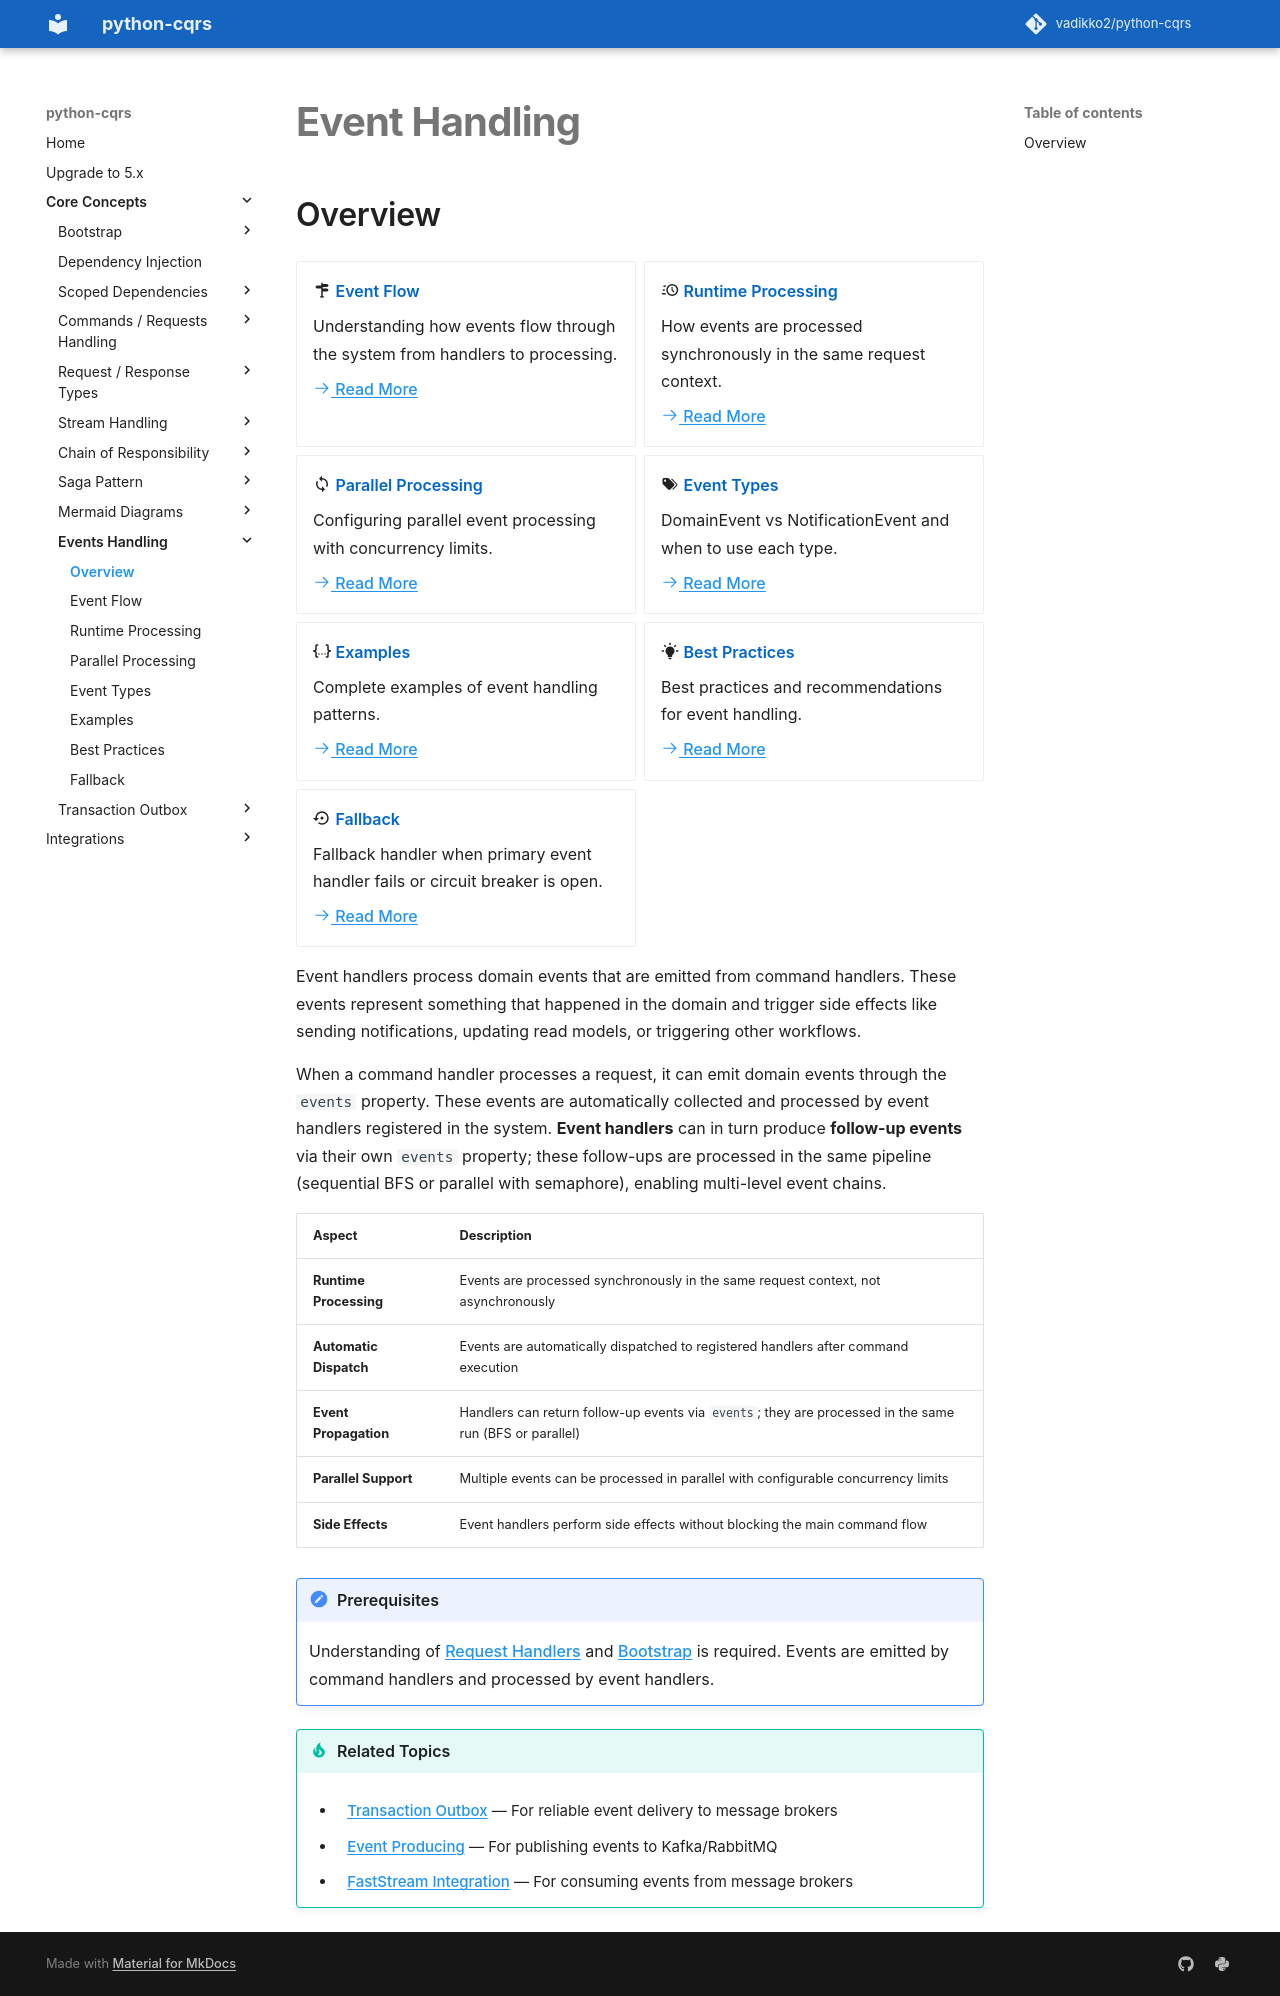

repository: pypatterns/python-cqrs-mkdocs · page: 4.0/event_handler/index.html · generator: mkdocs

---
title: Event Handling in python-cqrs
description: Domain and notification event handling in python-cqrs with runtime, parallel processing, and best practices.
---

# Event Handling

Coding agents build a domain event or a notification with [cqrs-eda](https://github.com/pypatterns/python-cqrs/blob/feat/111-agent-skills/skills/cqrs-eda/SKILL.md). The outbox, the inbox, and parallel domain handlers are in that same skill. The catalog is [Agent skills](../skills.md).

[Testing a domain event](../testing/domain_event.md) records the handler on `handled`, not `published`.

## Overview

<div class="grid cards" markdown>

-   :material-routes: **Event Flow**

    Understanding how events flow through the system from handlers to processing.

    [:octicons-arrow-right-24: Read More](event_flow.md)

-   :material-clock-fast: **Runtime Processing**

    How events are processed synchronously in the same request context.

    [:octicons-arrow-right-24: Read More](runtime_processing.md)

-   :material-sync: **Parallel Processing**

    Configuring parallel event processing with concurrency limits.

    [:octicons-arrow-right-24: Read More](parallel_processing.md)

-   :material-tag-multiple: **Event Types**

    DomainEvent vs NotificationEvent and when to use each type.

    [:octicons-arrow-right-24: Read More](event_types.md)

-   :material-code-json: **Examples**

    Complete examples of event handling patterns.

    [:octicons-arrow-right-24: Read More](examples.md)

-   :material-lightbulb-on: **Best Practices**

    Best practices and recommendations for event handling.

    [:octicons-arrow-right-24: Read More](best_practices.md)

-   :material-backup-restore: **Fallback**

    Fallback handler when primary event handler fails or circuit breaker is open.

    [:octicons-arrow-right-24: Read More](fallback.md)

</div>

Event handlers process domain events that are emitted from command handlers. These events represent something that happened in the domain and trigger side effects like sending notifications, updating read models, or triggering other workflows.

When a command handler processes a request, it can emit domain events through the `events` property. These events are automatically collected and processed by event handlers registered in the system. **Event handlers** can in turn produce **follow-up events** via their own `events` property; these follow-ups are processed in the same pipeline (sequential BFS or parallel with semaphore), enabling multi-level event chains.

| Aspect | Description |
|--------|-------------|
| **Runtime Processing** | Events are processed synchronously in the same request context, not asynchronously |
| **Automatic Dispatch** | Events are automatically dispatched to registered handlers after command execution |
| **Event Propagation** | Handlers can return follow-up events via `events`; they are processed in the same run (BFS or parallel) |
| **Parallel Support** | Multiple events can be processed in parallel with configurable concurrency limits |
| **Side Effects** | Event handlers perform side effects without blocking the main command flow |

!!! note "Prerequisites"
    Understanding of [Request Handlers](../request_handler/index.md) and [Bootstrap](../bootstrap/index.md) is required. Events are emitted by command handlers and processed by event handlers.

!!! tip "Related Topics"
    - [Transaction Outbox](../outbox/index.md) — For reliable event delivery to message brokers
    - [Event Producing](../event_producing.md) — For publishing events to Kafka/RabbitMQ
    - [FastStream Integration](../faststream.md) — For consuming events from message brokers
